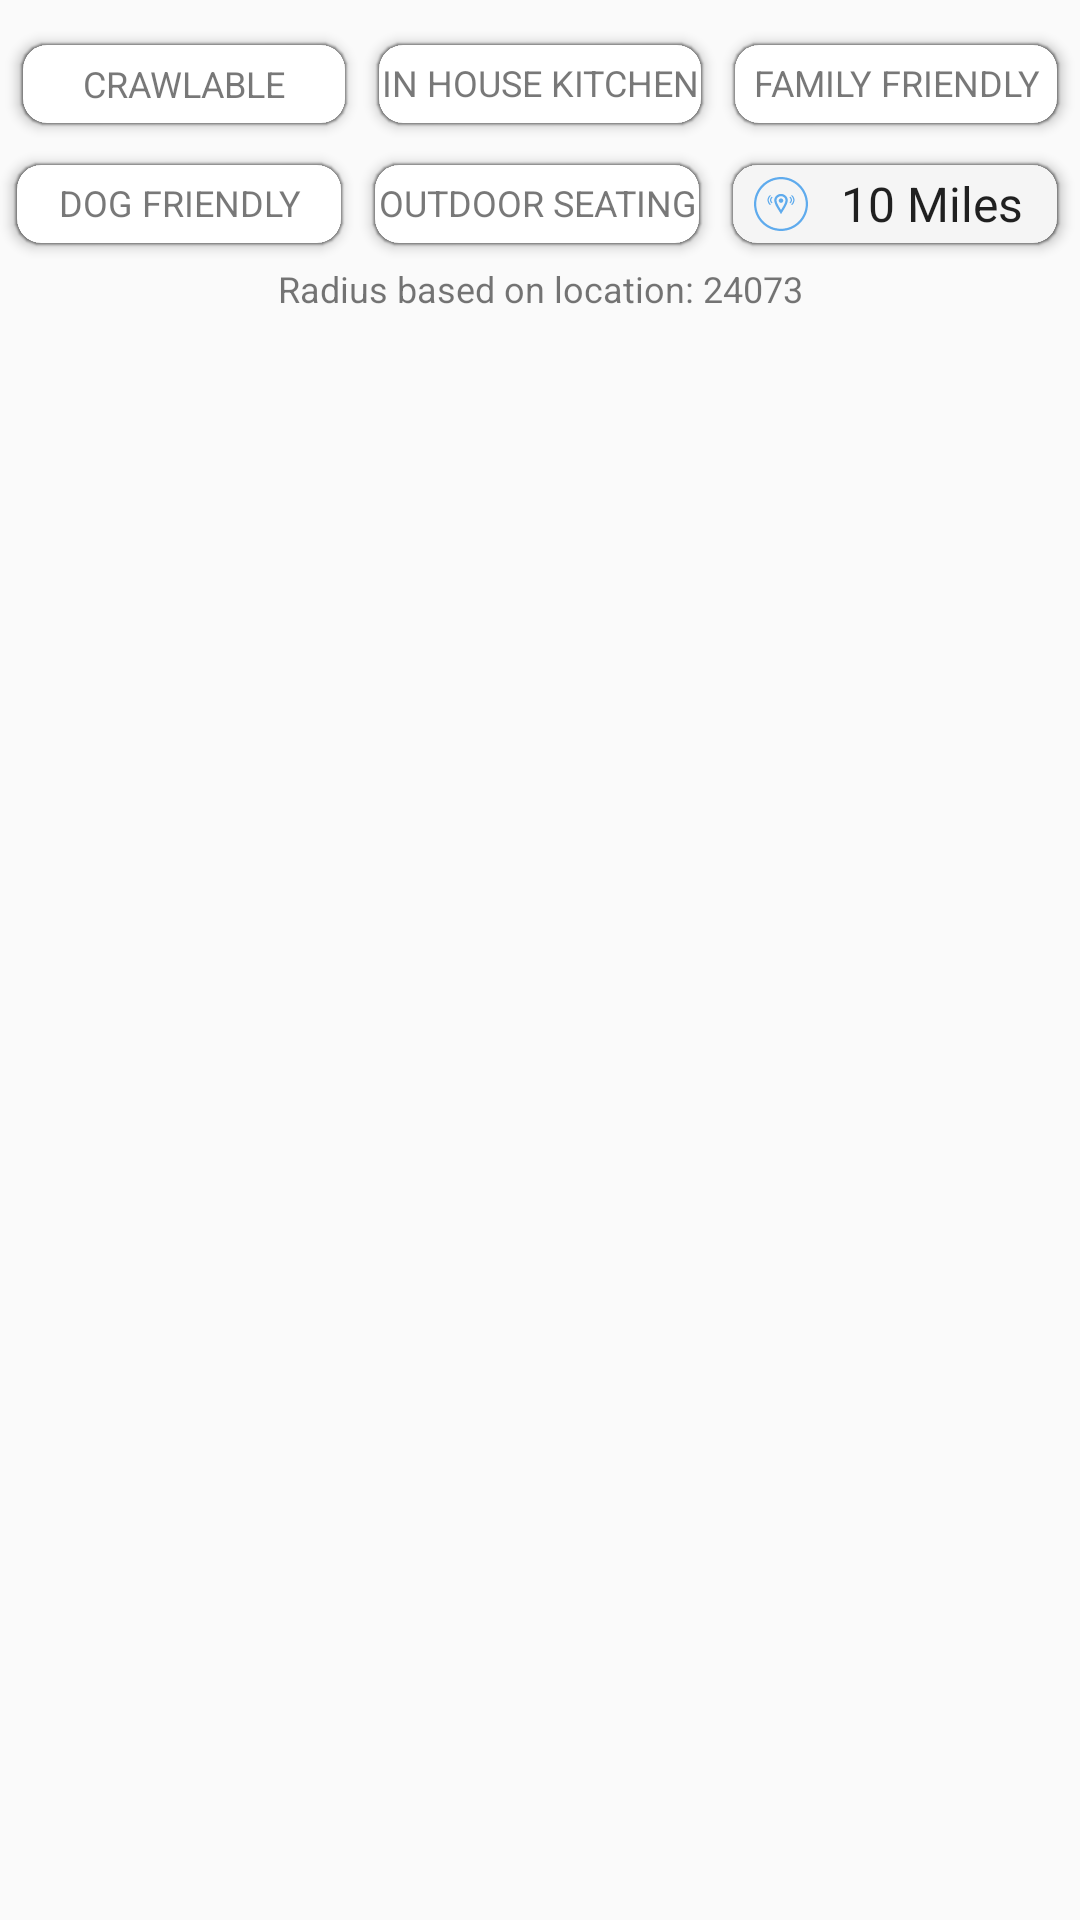

Reconstruct the res/layout file that produces this screen, plus the resources it refers to.
<!-- AndroidManifest.xml: application theme AppTheme -->
<!-- res/layout/filter_bar_v2.xml -->
<?xml version="1.0" encoding="utf-8"?>
<androidx.constraintlayout.widget.ConstraintLayout xmlns:android="http://schemas.android.com/apk/res/android"
    xmlns:app="http://schemas.android.com/apk/res-auto"
    xmlns:tools="http://schemas.android.com/tools"
    android:layout_width="match_parent"
    android:layout_height="wrap_content"
    android:paddingBottom="2dp">

    <androidx.cardview.widget.CardView
        android:id="@+id/cardView_home"
        android:layout_width="0dp"
        android:layout_height="0dp"
        android:layout_marginStart="2dp"
        app:cardBackgroundColor="@color/white"
        app:cardCornerRadius="8dp"
        app:cardElevation="3dp"
        app:cardUseCompatPadding="true"
        app:layout_constraintBottom_toBottomOf="@+id/cardView_search"
        app:layout_constraintEnd_toStartOf="@+id/cardView_search"
        app:layout_constraintStart_toStartOf="parent"
        app:layout_constraintTop_toTopOf="@+id/cardView_search">

        <TextView
            android:id="@+id/textView_viewBrewcrawlable"
            android:layout_width="match_parent"
            android:layout_height="match_parent"
            android:gravity="center"
            android:minHeight="25dp"
            android:text="CRAWLABLE"
            android:textColor="@color/buttonText"
            android:textSize="12sp"
            app:layout_constraintBottom_toTopOf="@+id/constraintLayout13"
            app:layout_constraintEnd_toEndOf="@+id/textView_inhousekitchen"
            app:layout_constraintStart_toStartOf="@+id/textView_inhousekitchen"
            app:layout_constraintTop_toBottomOf="@+id/textView_inhousekitchen" />
    </androidx.cardview.widget.CardView>

    <androidx.cardview.widget.CardView
        android:id="@+id/cardView_search"
        android:layout_width="0dp"
        android:layout_height="wrap_content"
        android:layout_marginTop="8dp"
        android:minHeight="40dp"
        app:cardBackgroundColor="@color/white"
        app:cardCornerRadius="8dp"
        app:cardElevation="3dp"
        app:cardUseCompatPadding="true"
        app:layout_constraintEnd_toStartOf="@+id/cardView_map"
        app:layout_constraintHeight_min="wrap"
        app:layout_constraintStart_toEndOf="@+id/cardView_home"
        app:layout_constraintTop_toTopOf="parent">

        <TextView
            android:id="@+id/textView_inhousekitchen"
            android:layout_width="match_parent"
            android:layout_height="match_parent"
            android:gravity="center"
            android:minHeight="25dp"
            android:text="IN HOUSE KITCHEN"
            android:textColor="@color/buttonText"
            android:textSize="12sp" />
    </androidx.cardview.widget.CardView>

    <androidx.cardview.widget.CardView
        android:id="@+id/cardView_map"
        android:layout_width="0dp"
        android:layout_height="wrap_content"
        android:layout_marginEnd="2dp"
        android:minHeight="40dp"
        app:cardBackgroundColor="@color/white"
        app:cardCornerRadius="8dp"
        app:cardElevation="3dp"
        app:cardUseCompatPadding="true"
        app:layout_constraintBottom_toBottomOf="@+id/cardView_search"
        app:layout_constraintEnd_toEndOf="parent"
        app:layout_constraintHeight_min="wrap"
        app:layout_constraintStart_toEndOf="@+id/cardView_search"
        app:layout_constraintTop_toTopOf="@+id/cardView_search">

        <TextView
            android:id="@+id/textView_familyfriendly"
            android:layout_width="match_parent"
            android:layout_height="match_parent"
            android:gravity="center"
            android:minHeight="25dp"
            android:text="FAMILY FRIENDLY"
            android:textColor="@color/buttonText"
            android:textSize="12sp" />
    </androidx.cardview.widget.CardView>

    <androidx.cardview.widget.CardView
        android:id="@+id/cardView_social"
        android:layout_width="0dp"
        android:layout_height="wrap_content"
        android:minHeight="40dp"
        app:cardBackgroundColor="@color/white"
        app:cardCornerRadius="8dp"
        app:cardElevation="3dp"
        app:cardUseCompatPadding="true"
        app:layout_constraintBottom_toTopOf="@+id/constraintLayout13"
        app:layout_constraintEnd_toStartOf="@+id/cardView5"
        app:layout_constraintHeight_min="wrap"
        app:layout_constraintStart_toStartOf="parent"
        app:layout_constraintTop_toBottomOf="@+id/cardView_search">

        <TextView
            android:id="@+id/textView_dogfriendly"
            android:layout_width="match_parent"
            android:layout_height="match_parent"
            android:gravity="center"
            android:minHeight="25dp"
            android:text="DOG FRIENDLY"
            android:textColor="@color/buttonText"
            android:textSize="12sp" />
    </androidx.cardview.widget.CardView>

    <androidx.cardview.widget.CardView
        android:id="@+id/cardView5"
        android:layout_width="0dp"
        android:layout_height="wrap_content"
        android:minHeight="40dp"
        app:cardBackgroundColor="@color/white"
        app:cardCornerRadius="8dp"
        app:cardElevation="3dp"
        app:cardUseCompatPadding="true"
        app:layout_constraintEnd_toStartOf="@+id/include19"
        app:layout_constraintHeight_min="wrap"
        app:layout_constraintStart_toEndOf="@+id/cardView_social"
        app:layout_constraintTop_toBottomOf="@+id/cardView_home">

        <TextView
            android:id="@+id/textView_outdoorseating"
            android:layout_width="match_parent"
            android:layout_height="match_parent"
            android:gravity="center"
            android:minHeight="25dp"
            android:text="OUTDOOR SEATING"
            android:textColor="@color/buttonText"
            android:textSize="12sp" />
    </androidx.cardview.widget.CardView>

    <include
        android:id="@+id/include19"
        layout="@layout/location_radius_spinner"
        android:layout_width="0dp"
        android:layout_height="40dp"
        app:layout_constraintBottom_toBottomOf="@+id/cardView_social"
        app:layout_constraintEnd_toEndOf="@+id/cardView_map"
        app:layout_constraintStart_toEndOf="@+id/cardView5"
        app:layout_constraintTop_toBottomOf="@+id/cardView_home" />


    <androidx.constraintlayout.widget.ConstraintLayout
        android:id="@+id/constraintLayout13"
        android:layout_width="wrap_content"
        android:layout_height="wrap_content"
        app:layout_constraintEnd_toEndOf="parent"
        app:layout_constraintStart_toStartOf="parent"
        app:layout_constraintTop_toBottomOf="@+id/cardView5">

        <TextView
            android:id="@+id/textView_filterbar_location"
            android:layout_width="wrap_content"
            android:layout_height="wrap_content"
            android:text="24073"
            android:textSize="12sp"
            app:layout_constraintEnd_toEndOf="parent"
            app:layout_constraintStart_toEndOf="@+id/textView33"
            app:layout_constraintTop_toTopOf="parent" />

        <TextView
            android:id="@+id/textView33"
            android:layout_width="wrap_content"
            android:layout_height="wrap_content"
            android:text="Radius based on location: "
            android:textSize="12sp"
            app:layout_constraintStart_toStartOf="parent"
            app:layout_constraintTop_toTopOf="parent" />
    </androidx.constraintlayout.widget.ConstraintLayout>

</androidx.constraintlayout.widget.ConstraintLayout>
<!-- res/layout/location_radius_spinner.xml (included above) -->
<?xml version="1.0" encoding="utf-8"?>
<androidx.cardview.widget.CardView xmlns:android="http://schemas.android.com/apk/res/android"
    xmlns:app="http://schemas.android.com/apk/res-auto"
    xmlns:tools="http://schemas.android.com/tools"
    android:layout_width="match_parent"
    android:layout_height="match_parent"
    app:cardBackgroundColor="@color/lightgrey"
    app:cardCornerRadius="8dp"
    app:cardElevation="3dp"
    app:cardUseCompatPadding="true">

    <androidx.constraintlayout.widget.ConstraintLayout
        android:layout_width="match_parent"
        android:layout_height="match_parent">

        <Spinner
            android:id="@+id/spinner_location"
            android:layout_width="0dp"
            android:layout_height="0dp"

            android:background="#00FFFFFF"
            android:entries="@array/milesAway"
            android:foregroundTint="@color/black"
            android:gravity="center"
            android:minHeight="20dp"
            app:layout_constraintBottom_toBottomOf="parent"
            app:layout_constraintEnd_toEndOf="parent"
            app:layout_constraintStart_toEndOf="@+id/imageView11"
            app:layout_constraintTop_toTopOf="parent" />

        <ImageView
            android:id="@+id/imageView11"
            android:layout_width="wrap_content"
            android:layout_height="wrap_content"
            android:paddingStart="4dp"
            android:paddingLeft="4dp"
            android:paddingTop="4dp"
            android:paddingBottom="4dp"
            app:layout_constraintBottom_toBottomOf="parent"
            app:layout_constraintStart_toStartOf="parent"
            app:layout_constraintTop_toTopOf="parent"
            app:srcCompat="@drawable/ic_iconmonstr_circle"
            app:tint="@color/iconblue" />
    </androidx.constraintlayout.widget.ConstraintLayout>

</androidx.cardview.widget.CardView>
<!-- resources referenced by this layout -->
<resources>
  <string-array name="milesAway">
          <item>10 Miles</item>
          <item>25 Miles</item>
          <item>50 Miles</item>
          <item>100 Miles</item>
          <item>200 Miles</item>
          <item>Any Dist.</item>
      </string-array>
  <color name="black">#000000</color>
  <color name="buttonText">#A8323232</color>
  <color name="iconblue">#5fabed</color>
  <color name="lightgrey">#f5f5f5</color>
  <color name="white">#FFFFFF</color>
  <style name="AppTheme" parent="Theme.AppCompat.Light.DarkActionBar">
          
          <item name="android:actionOverflowButtonStyle">@style/AppTheme.OverFlow</item>
          <item name="colorPrimary">@color/unselectedText</item>
          <item name="colorPrimaryDark">@color/colorPrimaryDark</item>
          <item name="colorAccent">@color/blue</item>
          <item name="titleTextColor">@color/iconblue</item>
          <item name="subtitleTextColor">@color/iconblue</item>
          <item name="android:ambientShadowAlpha">.4</item>
          <item name="android:spotShadowAlpha">.4</item>
          <item name="android:homeAsUpIndicator">@drawable/ic_iconmonstr_arrow_64</item>
      </style>
  <style name="AppTheme.OverFlow">
          <item name="android:src">@drawable/action_menu_icon_bluedots</item>
      </style>
  <color name="unselectedText">#e6e6e6</color>
  <color name="colorPrimaryDark">#1F2837</color>
  <color name="blue">#51a2e5</color>
  <!-- drawable ic_iconmonstr_arrow_64 (drawable) -->
  <vector xmlns:android="http://schemas.android.com/apk/res/android"
      android:width="24dp"
      android:height="24dp"
      android:viewportWidth="24"
      android:viewportHeight="24">
    <path
        android:fillColor="@color/iconblue"
        android:pathData="M16.67,0l2.83,2.829 -9.339,9.175 9.339,9.167 -2.83,2.829 -12.17,-11.996z"/>
  </vector>
  <!-- drawable action_menu_icon_bluedots (drawable) -->
  <vector xmlns:android="http://schemas.android.com/apk/res/android"
      android:width="24dp"
      android:height="24dp"
      android:viewportWidth="24"
      android:viewportHeight="24">
      <group android:translateX="-8">
      <path
          android:fillColor="@color/iconblue"
          android:pathData="M12,18c1.657,0 3,1.343 3,3s-1.343,3 -3,3 -3,-1.343 -3,-3 1.343,-3 3,-3zM12,9c1.657,0 3,1.343 3,3s-1.343,3 -3,3 -3,-1.343 -3,-3 1.343,-3 3,-3zM12,0c1.657,0 3,1.343 3,3s-1.343,3 -3,3 -3,-1.343 -3,-3 1.343,-3 3,-3z"/>
      </group>
  </vector>
</resources>
